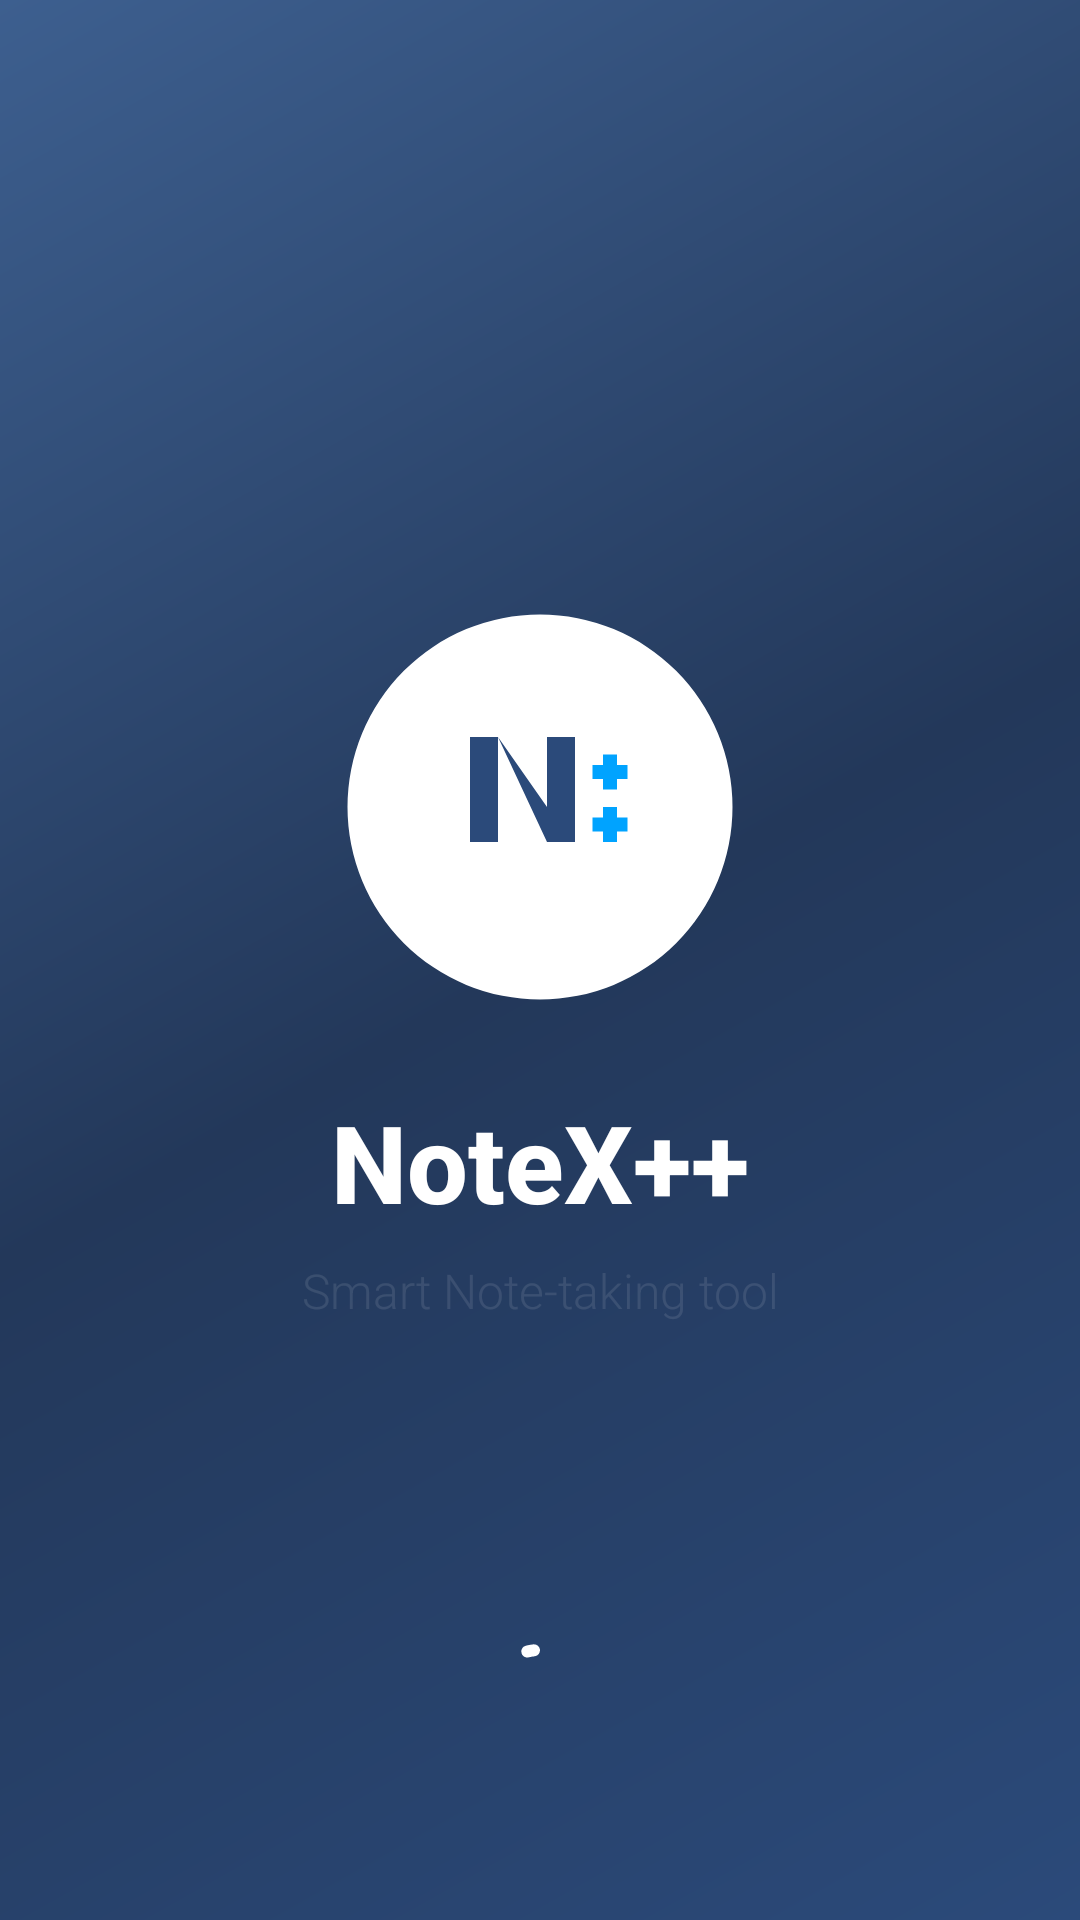

Android layout source for this screen:
<!-- AndroidManifest.xml: activity theme Theme.NoteX.Splash -->
<!-- res/layout/activity_splash.xml -->
<?xml version="1.0" encoding="utf-8"?>
<androidx.constraintlayout.widget.ConstraintLayout xmlns:android="http://schemas.android.com/apk/res/android"
    xmlns:app="http://schemas.android.com/apk/res-auto"
    android:layout_width="match_parent"
    android:layout_height="match_parent"
    android:background="@drawable/bg_gradient_primary">

    <ImageView
        android:id="@+id/ivLogo"
        android:layout_width="140dp"
        android:layout_height="140dp"
        android:src="@drawable/ic_logo"
        android:contentDescription="@string/app_name"
        app:layout_constraintBottom_toTopOf="@+id/tvAppName"
        app:layout_constraintEnd_toEndOf="parent"
        app:layout_constraintStart_toStartOf="parent"
        app:layout_constraintTop_toTopOf="parent"
        app:layout_constraintVertical_chainStyle="packed" />

    <TextView
        android:id="@+id/tvAppName"
        android:layout_width="wrap_content"
        android:layout_height="wrap_content"
        android:layout_marginTop="24dp"
        android:text="@string/app_name"
        android:textColor="@color/white"
        android:textSize="36sp"
        android:textStyle="bold"
        android:fontFamily="sans-serif-medium"
        app:layout_constraintBottom_toTopOf="@+id/tvTagline"
        app:layout_constraintEnd_toEndOf="parent"
        app:layout_constraintStart_toStartOf="parent"
        app:layout_constraintTop_toBottomOf="@+id/ivLogo" />

    <TextView
        android:id="@+id/tvTagline"
        android:layout_width="wrap_content"
        android:layout_height="wrap_content"
        android:layout_marginTop="8dp"
        android:text="@string/app_tagline"
        android:textColor="@color/overlay_light"
        android:textSize="16sp"
        android:fontFamily="sans-serif-light"
        app:layout_constraintBottom_toBottomOf="parent"
        app:layout_constraintEnd_toEndOf="parent"
        app:layout_constraintStart_toStartOf="parent"
        app:layout_constraintTop_toBottomOf="@+id/tvAppName" />

    <com.google.android.material.progressindicator.CircularProgressIndicator
        android:id="@+id/progressBar"
        android:layout_width="wrap_content"
        android:layout_height="wrap_content"
        android:layout_marginBottom="48dp"
        android:indeterminate="true"
        app:indicatorColor="@color/white"
        app:trackColor="@color/overlay_light"
        app:layout_constraintBottom_toBottomOf="parent"
        app:layout_constraintEnd_toEndOf="parent"
        app:layout_constraintStart_toStartOf="parent" />

</androidx.constraintlayout.widget.ConstraintLayout>
<!-- resources referenced by this layout -->
<resources>
  <color name="overlay_light">#1AFFFFFF</color>
  <color name="white">#FFFFFFFF</color>
  <!-- drawable bg_gradient_primary (drawable) -->
  <?xml version="1.0" encoding="utf-8"?>
  <shape xmlns:android="http://schemas.android.com/apk/res/android"
      android:shape="rectangle">
      <gradient
          android:angle="135"
          android:startColor="@color/background_gradient_start"
          android:centerColor="@color/primary_variant"
          android:endColor="@color/background_gradient_end"
          android:type="linear" />
  </shape>
  <!-- drawable ic_logo (drawable) -->
  <?xml version="1.0" encoding="utf-8"?>
  <vector xmlns:android="http://schemas.android.com/apk/res/android"
      android:width="120dp"
      android:height="120dp"
      android:viewportWidth="120"
      android:viewportHeight="120">
      
      
      <path
          android:fillColor="@color/white"
          android:pathData="M60,60m-55,0a55,55 0,1 1,110 0a55,55 0,1 1,-110 0" />
      
      
      <group
          android:translateX="30"
          android:translateY="30">
          
          
          <path
              android:fillColor="@color/primary"
              android:pathData="M10,10 L18,10 L18,40 L10,40 Z" />
          <path
              android:fillColor="@color/primary"
              android:pathData="M18,10 L32,40 L40,40 L40,10 L32,10 L32,30 L18,10 Z" />
          
          
          <path
              android:fillColor="@color/secondary"
              android:pathData="M48,15 L52,15 L52,25 L48,25 Z" />
          <path
              android:fillColor="@color/secondary"
              android:pathData="M45,18 L55,18 L55,22 L45,22 Z" />
          
          <path
              android:fillColor="@color/secondary"
              android:pathData="M48,30 L52,30 L52,40 L48,40 Z" />
          <path
              android:fillColor="@color/secondary"
              android:pathData="M45,33 L55,33 L55,37 L45,37 Z" />
      </group>
  </vector>
  <string name="app_name">NoteX++</string>
  <string name="app_tagline">Smart Note-taking tool</string>
  <style name="Theme.NoteX.Splash" parent="Theme.NoteX">
          <item name="android:windowBackground">@drawable/bg_gradient_primary</item>
          <item name="android:statusBarColor">@color/primary_dark</item>
          <item name="android:windowLightStatusBar" tools:targetApi="m">false</item>
      </style>
  <color name="background_gradient_start">#2B4A7A</color>
  <color name="primary_variant">#23385A</color>
  <color name="background_gradient_end">#3D5F8F</color>
  <color name="primary">#2B4A7A</color>
  <color name="secondary">#00A3FF</color>
  <style name="Theme.NoteX" parent="Base.Theme.NoteX" />
  <color name="primary_dark">#23385A</color>
  <color name="text_on_primary">#FFFFFF</color>
  <color name="secondary_dark">#0088CC</color>
  <color name="tertiary">#00A3FF</color>
  <color name="surface">#FFFFFF</color>
  <color name="text_primary">#0B1A2B</color>
  <color name="surface_variant">#E6E9EF</color>
  <color name="background">#FFFFFF</color>
  <color name="error">#DC2626</color>
</resources>
